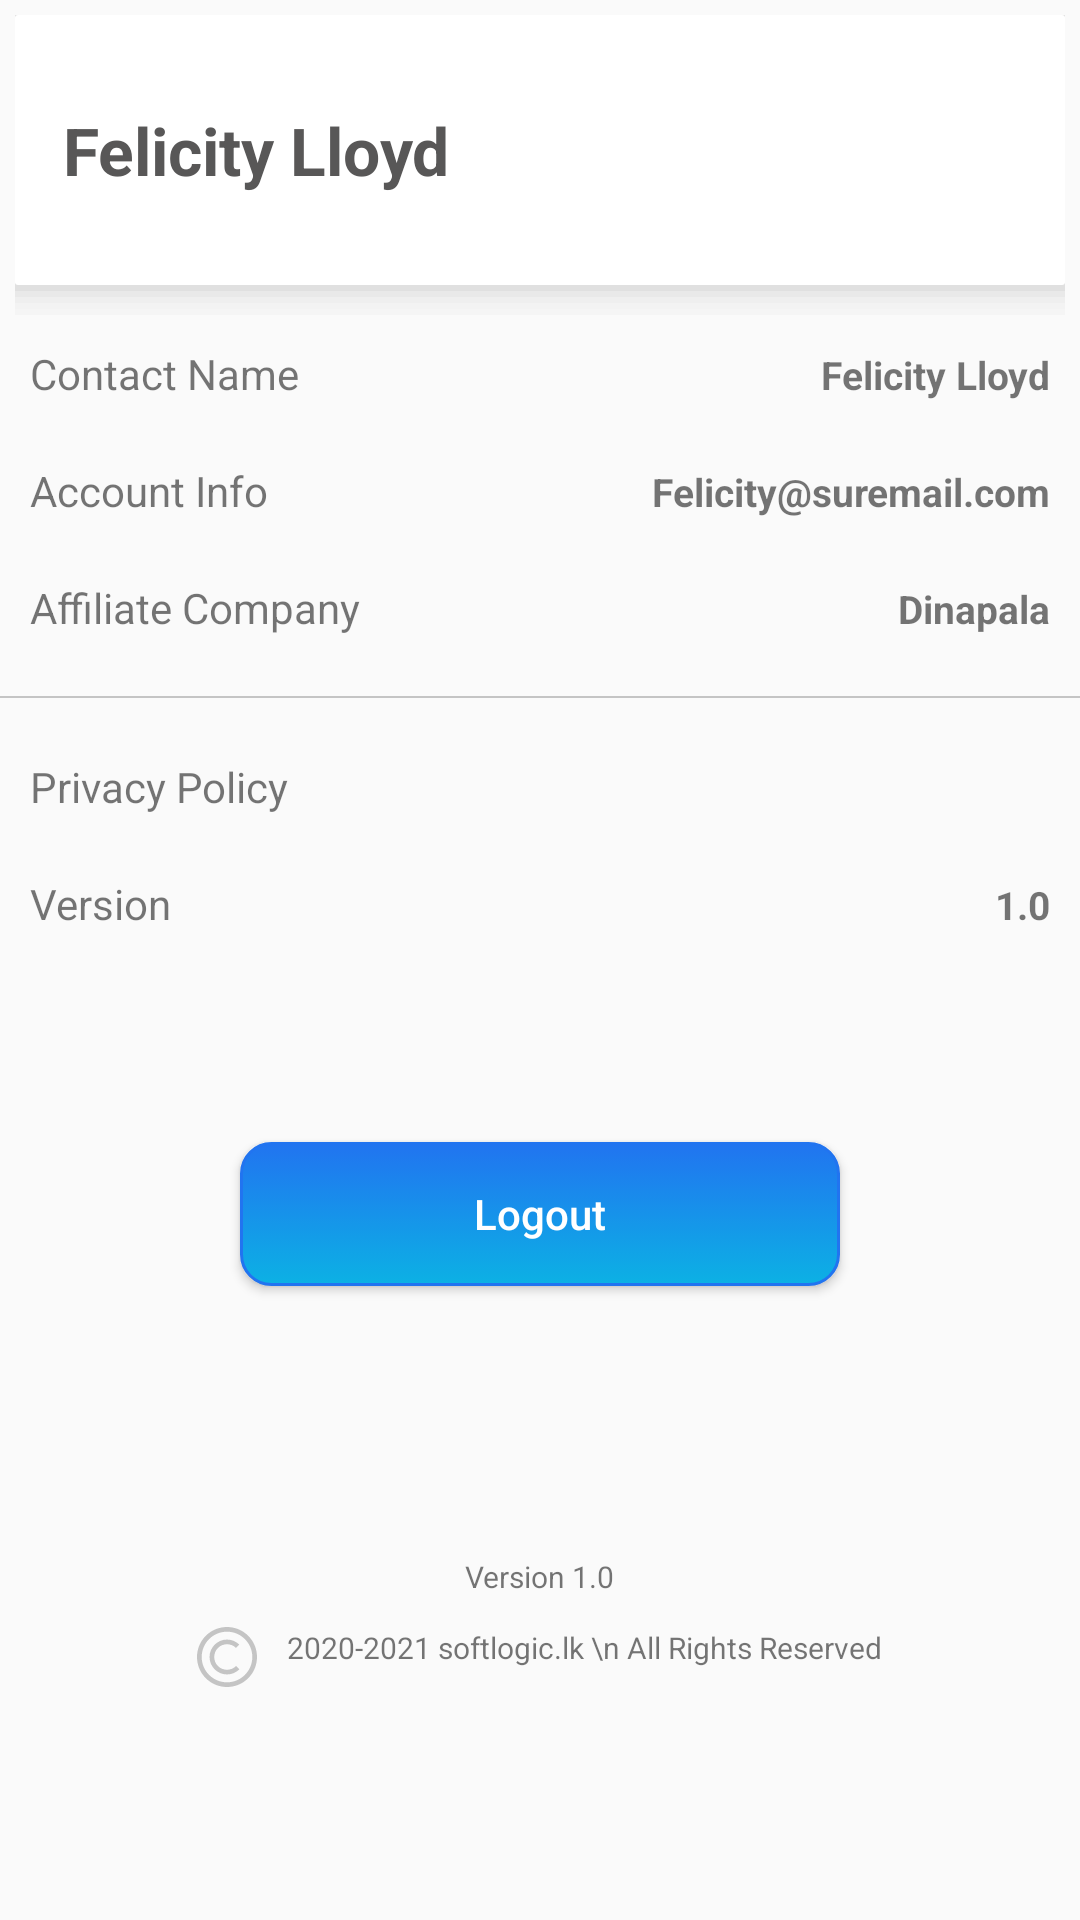

Write the Android layout XML for this screen, with the resource values it uses.
<!-- AndroidManifest.xml: application theme NoActionBar -->
<!-- res/layout/fragment_account.xml -->
<?xml version="1.0" encoding="utf-8"?>
<FrameLayout xmlns:android="http://schemas.android.com/apk/res/android"
    xmlns:app="http://schemas.android.com/apk/res-auto"
    xmlns:tools="http://schemas.android.com/tools"
    android:layout_width="match_parent"
    android:layout_height="match_parent"
    tools:context=".fragments.AccountFragment">

    <LinearLayout
        android:layout_width="match_parent"
        android:layout_height="match_parent"
        android:orientation="vertical">

        <com.google.android.material.appbar.AppBarLayout
            android:id="@+id/appbarLayout"
            android:layout_width="match_parent"
            android:layout_height="100dp"
            android:animateLayoutChanges="true"
            android:fitsSystemWindows="true"
            android:layout_margin="5dp"
            app:elevation="0dp">

            <Toolbar
                android:id="@+id/home_toolbar"
                android:layout_width="match_parent"
                android:layout_height="match_parent"
                android:background="@drawable/account_header"
                android:minHeight="?attr/actionBarSize"
                android:titleTextColor="@color/colorWhite">

                <LinearLayout
                    android:layout_width="match_parent"
                    android:layout_height="match_parent"
                    android:orientation="horizontal">

                    <LinearLayout
                        android:layout_width="0dp"
                        android:layout_height="match_parent"
                        android:layout_weight="0.6"
                        android:orientation="vertical">

                        <TextView
                            android:id="@+id/sales_person_username"
                            android:layout_width="wrap_content"
                            android:layout_height="match_parent"
                            android:gravity="center"
                            android:text="Felicity Lloyd"
                            android:textColor="@color/colorLightBlack"
                            android:textSize="22sp"
                            android:textStyle="bold">

                        </TextView>

                    </LinearLayout>

                    <LinearLayout
                        android:layout_width="0dp"
                        android:layout_height="match_parent"
                        android:layout_weight="0.5"
                        android:gravity="center"
                        android:orientation="vertical">

                        <ImageView
                            android:layout_width="80dp"
                            android:layout_height="80dp"
                            android:layout_gravity="end"
                            android:layout_margin="10dp"
                            android:scaleType="fitCenter"
                            android:src="@drawable/personal_user" />

                    </LinearLayout>

                </LinearLayout>

            </Toolbar>

        </com.google.android.material.appbar.AppBarLayout>

        <LinearLayout
            android:layout_width="match_parent"
            android:layout_height="wrap_content"
            android:layout_marginLeft="10dp"
            android:layout_marginTop="5dp"
            android:layout_marginRight="10dp"
            android:layout_marginBottom="20dp"
            android:orientation="horizontal">

            <TextView
                android:layout_width="0dp"
                android:layout_height="wrap_content"
                android:layout_weight="0.5"
                android:text="Contact Name"
                android:textFontWeight="600"
                android:textSize="14sp" />

            <TextView
                android:id="@+id/user_name"
                android:layout_width="0dp"
                android:layout_height="wrap_content"
                android:layout_weight="0.5"
                android:gravity="end"
                android:text="Felicity Lloyd"
                android:textSize="13sp"
                android:textStyle="bold" />

        </LinearLayout>

        <LinearLayout
            android:layout_width="match_parent"
            android:layout_height="wrap_content"
            android:layout_marginLeft="10dp"
            android:layout_marginRight="10dp"
            android:layout_marginBottom="20dp"
            android:orientation="horizontal">

            <TextView
                android:layout_width="0dp"
                android:layout_height="wrap_content"
                android:layout_weight="0.5"
                android:text="Account Info"
                android:textFontWeight="600"
                android:textSize="14sp" />

            <TextView
                android:id="@+id/user_email_address"
                android:layout_width="0dp"
                android:layout_height="wrap_content"
                android:layout_weight="0.5"
                android:gravity="end"
                android:text="Felicity@suremail.com"
                android:textSize="13sp"
                android:textStyle="bold" />

        </LinearLayout>

        <LinearLayout
            android:layout_width="match_parent"
            android:layout_height="wrap_content"
            android:layout_marginLeft="10dp"
            android:layout_marginRight="10dp"
            android:layout_marginBottom="20dp"
            android:orientation="horizontal">

            <TextView
                android:layout_width="0dp"
                android:layout_height="wrap_content"
                android:layout_weight="0.5"
                android:text="Affiliate Company"
                android:textFontWeight="600"
                android:textSize="14sp" />

            <TextView
                android:id="@+id/user_company"
                android:layout_width="0dp"
                android:layout_height="wrap_content"
                android:layout_weight="0.5"
                android:gravity="end"
                android:text="Dinapala"
                android:textSize="13sp"
                android:textStyle="bold" />

        </LinearLayout>

        <View
            android:layout_width="match_parent"
            android:layout_height="0.5dp"
            android:layout_marginBottom="20dp"
            android:background="@color/colorLightestGrey" />

        <LinearLayout
            android:layout_width="match_parent"
            android:layout_height="wrap_content"
            android:layout_marginLeft="10dp"
            android:layout_marginRight="10dp"
            android:layout_marginBottom="20dp"
            android:orientation="horizontal">

            <TextView
                android:layout_width="0dp"
                android:layout_height="wrap_content"
                android:layout_weight="0.5"
                android:text="Privacy Policy"
                android:textFontWeight="600"
                android:textSize="14sp" />

        </LinearLayout>

        <LinearLayout
            android:layout_width="match_parent"
            android:layout_height="wrap_content"
            android:layout_marginLeft="10dp"
            android:layout_marginRight="10dp"
            android:orientation="horizontal">

            <TextView
                android:layout_width="0dp"
                android:layout_height="wrap_content"
                android:layout_weight="0.5"
                android:text="Version"
                android:textFontWeight="600"
                android:textSize="14sp" />

            <TextView
                android:id="@+id/app_version_number"
                android:layout_width="0dp"
                android:layout_height="wrap_content"
                android:layout_weight="0.5"
                android:gravity="end"
                android:text="1.0"
                android:textSize="13sp"
                android:textStyle="bold" />

        </LinearLayout>

        <LinearLayout
            android:layout_width="match_parent"
            android:layout_height="wrap_content"
            android:layout_marginTop="50dp"
            android:gravity="bottom"
            android:orientation="vertical">

            <Button
                android:id="@+id/logout_button"
                android:layout_width="200dp"
                android:layout_height="wrap_content"
                android:layout_gravity="center"
                android:layout_marginTop="20dp"
                android:layout_marginBottom="20dp"
                android:background="@drawable/login_button_shadow"
                android:padding="10dp"
                android:text="Logout"
                android:textAllCaps="false"
                android:textColor="@color/colorWhite" />

            <ImageView
                android:layout_width="60dp"
                android:layout_height="60dp"
                android:layout_gravity="center"
                android:layout_marginBottom="10dp"
                android:scaleType="fitCenter"
                android:src="@drawable/softlogic_logo" />

            <TextView
                android:id="@+id/app_version"
                android:layout_width="wrap_content"
                android:layout_height="wrap_content"
                android:layout_gravity="center"
                android:layout_marginBottom="10dp"
                android:text="Version 1.0"
                android:textSize="10sp" />

            <LinearLayout
                android:layout_width="wrap_content"
                android:layout_height="wrap_content"
                android:layout_gravity="center"
                android:orientation="horizontal">

                <ImageView
                    android:layout_width="20dp"
                    android:layout_height="20dp"
                    android:src="@drawable/ic_copyright" />

                <TextView
                    android:id="@+id/app_rights"
                    android:layout_width="wrap_content"
                    android:layout_height="wrap_content"
                    android:layout_marginLeft="10dp"
                    android:lineSpacingExtra="5dp"
                    android:text="2020-2021 softlogic.lk \n All Rights Reserved"
                    android:textSize="10sp" />

            </LinearLayout>


        </LinearLayout>

    </LinearLayout>

</FrameLayout>
<!-- resources referenced by this layout -->
<resources>
  <color name="colorLightBlack">#585757</color>
  <color name="colorLightestGrey">#C4C4C4</color>
  <color name="colorWhite">#FFFFFF</color>
  <!-- drawable ic_copyright (drawable) -->
  <vector xmlns:android="http://schemas.android.com/apk/res/android"
      android:width="512dp"
      android:height="512dp"
      android:viewportWidth="512"
      android:viewportHeight="512">
    <path
        android:fillColor="#C4C4C4"
        android:pathData="m256,512c-68.379,0 -132.668,-26.629 -181.02,-74.98 -48.352,-48.352 -74.98,-112.641 -74.98,-181.02s26.629,-132.668 74.98,-181.02c48.352,-48.352 112.641,-74.98 181.02,-74.98s132.668,26.629 181.02,74.98c48.352,48.352 74.98,112.641 74.98,181.02s-26.629,132.668 -74.98,181.02c-48.352,48.352 -112.641,74.98 -181.02,74.98zM256,40c-119.102,0 -216,96.898 -216,216s96.898,216 216,216 216,-96.898 216,-216 -96.898,-216 -216,-216zM361.359,361.359 L333.074,333.074c-42.5,42.5 -111.648,42.5 -154.148,0s-42.5,-111.648 0,-154.148 111.648,-42.5 154.148,0l28.285,-28.285c-58.098,-58.094 -152.625,-58.094 -210.719,0 -58.094,58.098 -58.094,152.625 0,210.719 29.047,29.047 67.203,43.57 105.359,43.57 38.152,0 76.313,-14.523 105.359,-43.57zM361.359,361.359" />
  </vector>
  <!-- drawable login_button_shadow (drawable) -->
  <?xml version="1.0" encoding="utf-8"?>
  <selector xmlns:android="http://schemas.android.com/apk/res/android">
      <item android:state_pressed="true">
          <shape android:shape="rectangle">
              <corners android:radius="3dip" />
              <stroke android:width="1dip" android:color="#2174F0" />
              <gradient android:angle="-90" android:endColor="#2174F0" android:startColor="#2174F0" />
          </shape>
      </item>
      <item android:state_focused="true">
          <shape android:shape="rectangle">
              <corners android:radius="3dip" />
              <stroke android:width="1dip" android:color="#2174F0" />
              <solid android:color="#0CB1E4" />
          </shape>
      </item>
      <item>
          <shape android:shape="rectangle">
              <corners android:radius="10dp" />
              <stroke android:width="1dip" android:color="#2174F0" />
              <gradient android:angle="-90" android:endColor="#0CB1E4" android:startColor="#2174F0" />
          </shape>
      </item>
  </selector>
  <style name="NoActionBar" parent="Theme.AppCompat.Light.NoActionBar">
      </style>
</resources>
